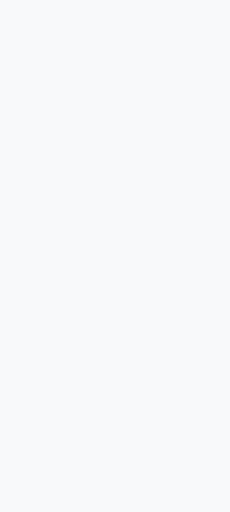
t = 0.00 s
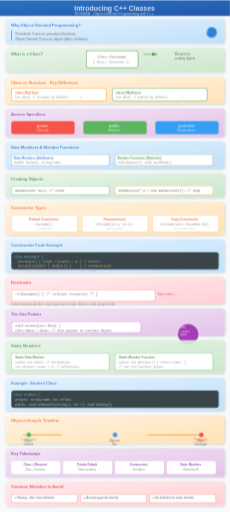
t = 0.45 s
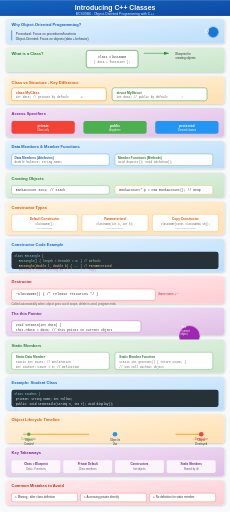
t = 0.88 s
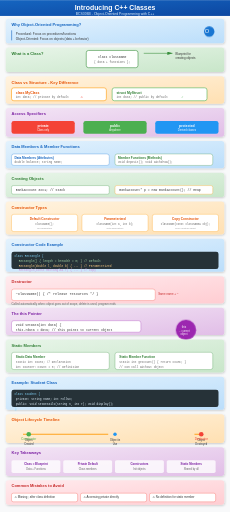
t = 1.38 s
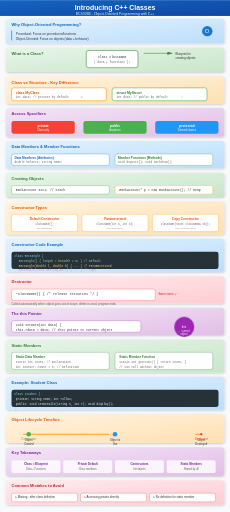
t = 1.75 s
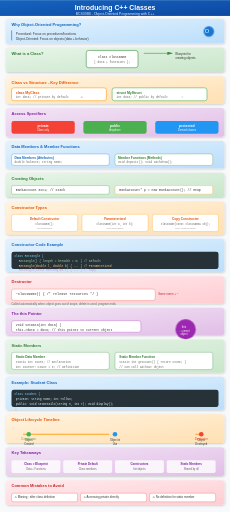
t = 2.20 s

The animated SVG that drew these frames (rendered in a browser with its animation timeline set to each time). Animation: 4 SMIL elements (animate=4), 6 CSS @keyframes rules; one cycle of 2.20 s, repeats indefinitely.

<svg xmlns="http://www.w3.org/2000/svg" viewBox="0 0 800 1780">
  <defs>
    <!-- Gradients -->
    <linearGradient id="titleGrad" x1="0%" y1="0%" x2="100%" y2="100%">
      <stop offset="0%" style="stop-color:#1565c0"/>
      <stop offset="100%" style="stop-color:#0d47a1"/>
    </linearGradient>
    <linearGradient id="blueGrad" x1="0%" y1="0%" x2="100%" y2="100%">
      <stop offset="0%" style="stop-color:#e3f2fd"/>
      <stop offset="100%" style="stop-color:#bbdefb"/>
    </linearGradient>
    <linearGradient id="greenGrad" x1="0%" y1="0%" x2="100%" y2="100%">
      <stop offset="0%" style="stop-color:#e8f5e9"/>
      <stop offset="100%" style="stop-color:#c8e6c9"/>
    </linearGradient>
    <linearGradient id="orangeGrad" x1="0%" y1="0%" x2="100%" y2="100%">
      <stop offset="0%" style="stop-color:#fff3e0"/>
      <stop offset="100%" style="stop-color:#ffe0b2"/>
    </linearGradient>
    <linearGradient id="purpleGrad" x1="0%" y1="0%" x2="100%" y2="100%">
      <stop offset="0%" style="stop-color:#f3e5f5"/>
      <stop offset="100%" style="stop-color:#e1bee7"/>
    </linearGradient>
    <linearGradient id="redGrad" x1="0%" y1="0%" x2="100%" y2="100%">
      <stop offset="0%" style="stop-color:#ffebee"/>
      <stop offset="100%" style="stop-color:#ffcdd2"/>
    </linearGradient>
    
    <!-- Arrow marker -->
    <marker id="arrowBlue" markerWidth="10" markerHeight="10" refX="9" refY="3" orient="auto" markerUnits="strokeWidth">
      <path d="M0,0 L0,6 L9,3 z" fill="#1976d2"/>
    </marker>
    <marker id="arrowGreen" markerWidth="10" markerHeight="10" refX="9" refY="3" orient="auto" markerUnits="strokeWidth">
      <path d="M0,0 L0,6 L9,3 z" fill="#388e3c"/>
    </marker>
    
    <!-- Shadow filter -->
    <filter id="shadow" x="-20%" y="-20%" width="140%" height="140%">
      <feDropShadow dx="2" dy="3" stdDeviation="3" flood-opacity="0.2"/>
    </filter>
  </defs>
  
  <style>
    @keyframes fadeInSlide {
      from { opacity: 0; transform: translateY(20px); }
      to { opacity: 1; transform: translateY(0); }
    }
    @keyframes scaleIn {
      from { opacity: 0; transform: scale(0.85); }
      to { opacity: 1; transform: scale(1); }
    }
    @keyframes textReveal {
      from { opacity: 0; transform: translateX(-10px); }
      to { opacity: 1; transform: translateX(0); }
    }
    @keyframes drawLine {
      from { stroke-dashoffset: 300; }
      to { stroke-dashoffset: 0; }
    }
    @keyframes pulse {
      0%, 100% { transform: scale(1); }
      50% { transform: scale(1.03); }
    }
    @keyframes blink {
      0%, 100% { opacity: 1; }
      50% { opacity: 0.5; }
    }
    .step { animation: fadeInSlide 0.6s ease-out; }
    .step rect {
      animation: scaleIn 0.5s cubic-bezier(0.34, 1.56, 0.64, 1);
      transform-origin: center;
    }
    .step text { animation: textReveal 0.4s ease-out 0.2s backwards; }
    .draw-anim {
      stroke-dasharray: 300;
      stroke-dashoffset: 300;
      animation: drawLine 1.5s ease-out forwards;
    }
    .pulse-anim { animation: pulse 2s infinite; }
    .blink-anim { animation: blink 1s infinite; }
  </style>
  
  <!-- Background -->
  <rect width="800" height="1780" fill="#f8f9fa"/>
  
  <!-- Step 0: Title -->
  <g class="step" id="step0" data-narration="Welcome to C++ Classes - the fundamental building block of Object-Oriented Programming.">
    <rect x="0" y="0" width="800" height="55" fill="url(#titleGrad)"/>
    <text x="400" y="35" font-family="Arial" font-size="24" font-weight="bold" fill="white" text-anchor="middle">Introducing C++ Classes</text>
    <text x="400" y="50" font-family="Arial" font-size="12" fill="#e3f2fd" text-anchor="middle">BCS306B - Object-Oriented Programming with C++</text>
  </g>
  
  <!-- Step 1: Why OOP Matters -->
  <g class="step" id="step1" data-narration="OOP shifts focus from procedures to objects, modeling real-world entities with both data and behavior.">
    <rect x="20" y="65" width="760" height="85" rx="10" fill="url(#blueGrad)" filter="url(#shadow)"/>
    <text x="40" y="90" font-family="Arial" font-size="14" font-weight="bold" fill="#1565c0">Why Object-Oriented Programming?</text>
    <rect x="40" y="105" width="2" height="35" fill="#1565c0"/>
    <text x="55" y="120" font-family="Arial" font-size="11" fill="#333">Procedural: Focus on procedures/functions</text>
    <text x="55" y="138" font-family="Arial" font-size="11" fill="#333">Object-Oriented: Focus on objects (data + behavior)</text>
    <circle cx="720" cy="108" r="18" fill="#1976d2" class="pulse-anim"/>
    <text x="720" y="113" font-family="Arial" font-size="20" fill="white" text-anchor="middle">O</text>
  </g>
  
  <!-- Step 2: What is a Class -->
  <g class="step" id="step2" data-narration="A class is a user-defined blueprint combining data members and member functions into one unit.">
    <rect x="20" y="165" width="760" height="85" rx="10" fill="url(#greenGrad)" filter="url(#shadow)"/>
    <text x="40" y="190" font-family="Arial" font-size="14" font-weight="bold" fill="#2e7d32">What is a Class?</text>
    <rect x="300" y="175" width="180" height="60" rx="8" fill="#fff" stroke="#388e3c" stroke-width="2"/>
    <text x="390" y="200" font-family="Courier" font-size="11" fill="#333" text-anchor="middle">class ClassName</text>
    <text x="390" y="218" font-family="Courier" font-size="10" fill="#666" text-anchor="middle">{ data + functions };</text>
    <path d="M500" y="185" stroke="#388e3c" stroke-width="2" marker-end="url(#arrowGreen)">
      <animate attributeName="d" values="M490,195 L520,195;M500,185 L550,185;M500,185 L600,185" dur="1s" fill="freeze"/>
    </path>
    <text x="610" y="190" font-family="Arial" font-size="10" fill="#333">Blueprint for</text>
    <text x="610" y="205" font-family="Arial" font-size="10" fill="#333">creating objects</text>
  </g>
  
  <!-- Step 3: Class vs Structure -->
  <g class="step" id="step3" data-narration="The key difference: class members are private by default, while struct members are public by default.">
    <rect x="20" y="265" width="760" height="95" rx="10" fill="url(#orangeGrad)" filter="url(#shadow)"/>
    <text x="40" y="290" font-family="Arial" font-size="14" font-weight="bold" fill="#e65100">Class vs Structure - Key Difference</text>
    
    <rect x="40" y="305" width="330" height="45" rx="8" fill="#fff" stroke="#ff9800" stroke-width="2"/>
    <text x="55" y="325" font-family="Arial" font-size="12" font-weight="bold" fill="#e65100">class MyClass</text>
    <text x="55" y="340" font-family="Courier" font-size="10" fill="#666">int data; // private by default</text>
    <text x="280" y="340" font-family="Arial" font-size="10" fill="#f44336">⚠</text>
    
    <rect x="390" y="305" width="330" height="45" rx="8" fill="#fff" stroke="#4caf50" stroke-width="2"/>
    <text x="405" y="325" font-family="Arial" font-size="12" font-weight="bold" fill="#2e7d32">struct MyStruct</text>
    <text x="405" y="340" font-family="Courier" font-size="10" fill="#666">int data; // public by default</text>
    <text x="630" y="340" font-family="Arial" font-size="10" fill="#4caf50">✓</text>
  </g>
  
  <!-- Step 4: Access Specifiers -->
  <g class="step" id="step4" data-narration="Three access specifiers control visibility: private (class only), public (anywhere), protected (derived classes).">
    <rect x="20" y="375" width="760" height="100" rx="10" fill="url(#purpleGrad)" filter="url(#shadow)"/>
    <text x="40" y="400" font-family="Arial" font-size="14" font-weight="bold" fill="#7b1fa2">Access Specifiers</text>
    
    <!-- Private box -->
    <rect x="40" y="420" width="220" height="45" rx="8" fill="#f44336"/>
    <text x="150" y="440" font-family="Arial" font-size="12" font-weight="bold" fill="white" text-anchor="middle">private</text>
    <text x="150" y="455" font-family="Arial" font-size="9" fill="white" text-anchor="middle">Class only</text>
    
    <!-- Public box -->
    <rect x="290" y="420" width="220" height="45" rx="8" fill="#4caf50"/>
    <text x="400" y="440" font-family="Arial" font-size="12" font-weight="bold" fill="white" text-anchor="middle">public</text>
    <text x="400" y="455" font-family="Arial" font-size="9" fill="white" text-anchor="middle">Anywhere</text>
    
    <!-- Protected box -->
    <rect x="540" y="420" width="220" height="45" rx="8" fill="#2196f3"/>
    <text x="650" y="440" font-family="Arial" font-size="12" font-weight="bold" fill="white" text-anchor="middle">protected</text>
    <text x="650" y="455" font-family="Arial" font-size="9" fill="white" text-anchor="middle">Derived classes</text>
  </g>
  
  <!-- Step 5: Data Members and Member Functions -->
  <g class="step" id="step5" data-narration="Data members store state (attributes), while member functions define behavior - together they form the class.">
    <rect x="20" y="490" width="760" height="95" rx="10" fill="url(#blueGrad)" filter="url(#shadow)"/>
    <text x="40" y="515" font-family="Arial" font-size="14" font-weight="bold" fill="#1565c0">Data Members &amp; Member Functions</text>
    
    <rect x="40" y="535" width="340" height="40" rx="8" fill="#fff" stroke="#1976d2"/>
    <text x="50" y="552" font-family="Arial" font-size="11" font-weight="bold" fill="#1565c0">Data Members (Attributes)</text>
    <text x="50" y="567" font-family="Courier" font-size="10" fill="#666">double balance; string name;</text>
    
    <rect x="400" y="535" width="340" height="40" rx="8" fill="#fff" stroke="#388e3c"/>
    <text x="410" y="552" font-family="Arial" font-size="11" font-weight="bold" fill="#2e7d32">Member Functions (Methods)</text>
    <text x="410" y="567" font-family="Courier" font-size="10" fill="#666">void deposit(); void withdraw();</text>
  </g>
  
  <!-- Step 6: Creating Objects -->
  <g class="step" id="step6" data-narration="Objects are instances of classes - created on stack with automatic cleanup, or on heap with manual delete.">
    <rect x="20" y="600" width="760" height="85" rx="10" fill="url(#greenGrad)" filter="url(#shadow)"/>
    <text x="40" y="625" font-family="Arial" font-size="14" font-weight="bold" fill="#2e7d32">Creating Objects</text>
    
    <rect x="40" y="645" width="340" height="30" rx="6" fill="#fff" stroke="#388e3c"/>
    <text x="55" y="665" font-family="Courier" font-size="11" fill="#333">BankAccount acc1; // Stack</text>
    
    <rect x="400" y="645" width="340" height="30" rx="6" fill="#fff" stroke="#ff9800"/>
    <text x="415" y="665" font-family="Courier" font-size="11" fill="#333">BankAccount* p = new BankAccount(); // Heap</text>
  </g>
  
  <!-- Step 7: Constructors Types -->
  <g class="step" id="step7" data-narration="Constructors initialize objects - three types: default (no params), parameterized (with params), copy (from another object).">
    <rect x="20" y="700" width="760" height="115" rx="10" fill="url(#orangeGrad)" filter="url(#shadow)"/>
    <text x="40" y="725" font-family="Arial" font-size="14" font-weight="bold" fill="#e65100">Constructor Types</text>
    
    <!-- Default -->
    <rect x="40" y="745" width="230" height="60" rx="8" fill="#fff" stroke="#ff9800"/>
    <text x="155" y="765" font-family="Arial" font-size="11" font-weight="bold" fill="#e65100" text-anchor="middle">Default Constructor</text>
    <text x="155" y="782" font-family="Courier" font-size="9" fill="#666" text-anchor="middle">ClassName();</text>
    <text x="155" y="795" font-family="Arial" font-size="8" fill="#999" text-anchor="middle">No parameters</text>
    
    <!-- Parameterized -->
    <rect x="285" y="745" width="230" height="60" rx="8" fill="#fff" stroke="#ff9800"/>
    <text x="400" y="765" font-family="Arial" font-size="11" font-weight="bold" fill="#e65100" text-anchor="middle">Parameterized</text>
    <text x="400" y="782" font-family="Courier" font-size="9" fill="#666" text-anchor="middle">ClassName(int a, int b);</text>
    <text x="400" y="795" font-family="Arial" font-size="8" fill="#999" text-anchor="middle">With parameters</text>
    
    <!-- Copy -->
    <rect x="530" y="745" width="230" height="60" rx="8" fill="#fff" stroke="#ff9800"/>
    <text x="645" y="765" font-family="Arial" font-size="11" font-weight="bold" fill="#e65100" text-anchor="middle">Copy Constructor</text>
    <text x="645" y="782" font-family="Courier" font-size="9" fill="#666" text-anchor="middle">ClassName(const ClassName&amp; obj);</text>
    <text x="645" y="795" font-family="Arial" font-size="8" fill="#999" text-anchor="middle">From another object</text>
  </g>
  
  <!-- Step 8: Constructor Code Example -->
  <g class="step" id="step8" data-narration="Here's a Rectangle class with all three constructor types - they share the class name but have different parameters.">
    <rect x="20" y="830" width="760" height="115" rx="10" fill="url(#blueGrad)" filter="url(#shadow)"/>
    <text x="40" y="855" font-family="Arial" font-size="14" font-weight="bold" fill="#1565c0">Constructor Code Example</text>
    
    <rect x="40" y="875" width="720" height="60" rx="8" fill="#263238"/>
    <text x="50" y="895" font-family="Courier" font-size="10" fill="#81d4fa">class Rectangle {</text>
    <text x="65" y="912" font-family="Courier" font-size="10" fill="#a5d6a7">Rectangle() { length = breadth = 0; }  // Default</text>
    <text x="65" y="927" font-family="Courier" font-size="10" fill="#ffcc80">Rectangle(double l, double b) { ... }  // Parameterized</text>
    <text x="65" y="942" font-family="Courier" font-size="10" fill="#ce93d8">Rectangle(const Rectangle&amp; r) { ... }  // Copy</text>
  </g>
  
  <!-- Step 9: Destructor -->
  <g class="step" id="step9" data-narration="Destructors release resources when objects are destroyed - same name with tilde prefix, no parameters or overloading.">
    <rect x="20" y="960" width="760" height="95" rx="10" fill="url(#redGrad)" filter="url(#shadow)"/>
    <text x="40" y="985" font-family="Arial" font-size="14" font-weight="bold" fill="#c62828">Destructor</text>
    
    <rect x="40" y="1005" width="500" height="40" rx="8" fill="#fff" stroke="#f44336"/>
    <text x="55" y="1025" font-family="Courier" font-size="12" fill="#333">~ClassName() { /* release resources */ }</text>
    <text x="550" y="1025" font-family="Arial" font-size="10" fill="#c62828">Same name + ~</text>
    
    <text x="40" y="1060" font-family="Arial" font-size="10" fill="#666">Called automatically when: object goes out of scope, delete is used, program ends</text>
  </g>
  
  <!-- Step 10: this Pointer -->
  <g class="step" id="step10" data-narration="The this pointer is an implicit pointer in member functions, pointing to the current object - useful to resolve name conflicts.">
    <rect x="20" y="1070" width="760" height="95" rx="10" fill="url(#purpleGrad)" filter="url(#shadow)"/>
    <text x="40" y="1095" font-family="Arial" font-size="14" font-weight="bold" fill="#7b1fa2">The this Pointer</text>
    
    <rect x="40" y="1115" width="450" height="40" rx="8" fill="#fff" stroke="#9c27b0"/>
    <text x="55" y="1135" font-family="Courier" font-size="11" fill="#333">void setData(int data) {</text>
    <text x="55" y="1152" font-family="Courier" font-size="11" fill="#333">  this-&gt;data = data; // this points to current object</text>
    
    <circle cx="640" cy="1135" r="35" fill="#9c27b0" class="pulse-anim"/>
    <text x="640" y="1140" font-family="Arial" font-size="10" fill="white" text-anchor="middle">this</text>
    <text x="640" y="1155" font-family="Arial" font-size="9" fill="white" text-anchor="middle">→ current</text>
    <text x="640" y="1165" font-family="Arial" font-size="9" fill="white" text-anchor="middle">object</text>
  </g>
  
  <!-- Step 11: Static Members -->
  <g class="step" id="step11" data-narration="Static members belong to the class, not objects - shared across all instances. Static data needs external definition.">
    <rect x="20" y="1180" width="760" height="115" rx="10" fill="url(#greenGrad)" filter="url(#shadow)"/>
    <text x="40" y="1205" font-family="Arial" font-size="14" font-weight="bold" fill="#2e7d32">Static Members</text>
    
    <rect x="40" y="1225" width="340" height="60" rx="8" fill="#fff" stroke="#388e3c"/>
    <text x="55" y="1245" font-family="Arial" font-size="11" font-weight="bold" fill="#2e7d32">Static Data Member</text>
    <text x="55" y="1262" font-family="Courier" font-size="10" fill="#666">static int count;  // Declaration</text>
    <text x="55" y="1278" font-family="Courier" font-size="10" fill="#666">int Counter::count = 0; // Definition</text>
    
    <rect x="400" y="1225" width="340" height="60" rx="8" fill="#fff" stroke="#388e3c"/>
    <text x="415" y="1245" font-family="Arial" font-size="11" font-weight="bold" fill="#2e7d32">Static Member Function</text>
    <text x="415" y="1262" font-family="Courier" font-size="10" fill="#666">static int getCount() { return count; }</text>
    <text x="415" y="1278" font-family="Courier" font-size="10" fill="#666">// Can call without object</text>
  </g>
  
  <!-- Step 12: Example - Student Class -->
  <g class="step" id="step12" data-narration="Let's see a complete Student class example with private data and public functions to set and display details.">
    <rect x="20" y="1310" width="760" height="115" rx="10" fill="url(#blueGrad)" filter="url(#shadow)"/>
    <text x="40" y="1335" font-family="Arial" font-size="14" font-weight="bold" fill="#1565c0">Example: Student Class</text>
    
    <rect x="40" y="1355" width="720" height="60" rx="8" fill="#263238"/>
    <text x="50" y="1375" font-family="Courier" font-size="10" fill="#81d4fa">class Student {</text>
    <text x="55" y="1392" font-family="Courier" font-size="10" fill="#e3f2fd">private: string name; int rollNo;</text>
    <text x="55" y="1409" font-family="Courier" font-size="10" fill="#e3f2fd">public: void setDetails(string n, int r); void display();</text>
    <text x="50" y="1426" font-family="Courier" font-size="10" fill="#81d4fa">};</text>
    
    <rect x="40" y="1430" width="720" height="0" rx="0" fill="none"/>
  </g>
  
  <!-- Step 13: Object Lifecycle -->
  <g class="step" id="step13" data-narration="When objects are created, constructors run - when destroyed (out of scope or delete), destructors automatically execute.">
    <rect x="20" y="1440" width="760" height="100" rx="10" fill="url(#orangeGrad)" filter="url(#shadow)"/>
    <text x="40" y="1465" font-family="Arial" font-size="14" font-weight="bold" fill="#e65100">Object Lifecycle Timeline</text>
    
    <!-- Timeline -->
    <line x1="80" y1="1510" x2="700" y2="1510" stroke="#ff9800" stroke-width="3" class="draw-anim"/>
    <circle cx="100" cy="1510" r="8" fill="#4caf50">
      <animate attributeName="r" values="0;8" dur="0.5s" fill="freeze" begin="0.5s"/>
    </circle>
    <text x="100" y="1535" font-family="Arial" font-size="9" fill="#333" text-anchor="middle">Object</text>
    <text x="100" y="1547" font-family="Arial" font-size="9" fill="#333" text-anchor="middle">Created</text>
    <text x="100" y="1530" font-family="Arial" font-size="10" fill="#4caf50" text-anchor="middle" class="blink-anim">Constructor</text>
    
    <circle cx="400" cy="1510" r="8" fill="#2196f3">
      <animate attributeName="r" values="0;8" dur="0.5s" fill="freeze" begin="1s"/>
    </circle>
    <text x="400" y="1535" font-family="Arial" font-size="9" fill="#333" text-anchor="middle">Object in</text>
    <text x="400" y="1547" font-family="Arial" font-size="9" fill="#333" text-anchor="middle">Use</text>
    
    <circle cx="700" cy="1510" r="8" fill="#f44336">
      <animate attributeName="r" values="0;8" dur="0.5s" fill="freeze" begin="1.5s"/>
    </circle>
    <text x="700" y="1535" font-family="Arial" font-size="9" fill="#333" text-anchor="middle">Object</text>
    <text x="700" y="1547" font-family="Arial" font-size="9" fill="#333" text-anchor="middle">Destroyed</text>
    <text x="700" y="1530" font-family="Arial" font-size="10" fill="#f44336" text-anchor="middle" class="blink-anim">Destructor</text>
  </g>
  
  <!-- Step 14: Key Takeaways -->
  <g class="step" id="step14" data-narration="Key points: Class is a blueprint; private is default for class; constructors initialize, destructors clean up; static members are shared.">
    <rect x="20" y="1555" width="760" height="100" rx="10" fill="url(#purpleGrad)" filter="url(#shadow)"/>
    <text x="40" y="1580" font-family="Arial" font-size="14" font-weight="bold" fill="#7b1fa2">Key Takeaways</text>
    
    <rect x="40" y="1600" width="170" height="45" rx="6" fill="#fff" opacity="0.8"/>
    <text x="125" y="1618" font-family="Arial" font-size="10" font-weight="bold" fill="#7b1fa2" text-anchor="middle">Class = Blueprint</text>
    <text x="125" y="1635" font-family="Arial" font-size="9" fill="#666" text-anchor="middle">Data + Functions</text>
    
    <rect x="220" y="1600" width="170" height="45" rx="6" fill="#fff" opacity="0.8"/>
    <text x="305" y="1618" font-family="Arial" font-size="10" font-weight="bold" fill="#7b1fa2" text-anchor="middle">Private Default</text>
    <text x="305" y="1635" font-family="Arial" font-size="9" fill="#666" text-anchor="middle">Class members</text>
    
    <rect x="400" y="1600" width="170" height="45" rx="6" fill="#fff" opacity="0.8"/>
    <text x="485" y="1618" font-family="Arial" font-size="10" font-weight="bold" fill="#7b1fa2" text-anchor="middle">Constructors</text>
    <text x="485" y="1635" font-family="Arial" font-size="9" fill="#666" text-anchor="middle">Init objects</text>
    
    <rect x="580" y="1600" width="170" height="45" rx="6" fill="#fff" opacity="0.8"/>
    <text x="665" y="1618" font-family="Arial" font-size="10" font-weight="bold" fill="#7b1fa2" text-anchor="middle">Static Members</text>
    <text x="665" y="1635" font-family="Arial" font-size="9" fill="#666" text-anchor="middle">Shared by all</text>
  </g>
  
  <!-- Step 15: Common Mistakes -->
  <g class="step" id="step15" data-narration="Avoid these mistakes: forgetting semicolon after class, accessing private members, not defining static members externally.">
    <rect x="20" y="1670" width="760" height="85" rx="10" fill="url(#redGrad)" filter="url(#shadow)"/>
    <text x="40" y="1695" font-family="Arial" font-size="14" font-weight="bold" fill="#c62828">Common Mistakes to Avoid</text>
    
    <rect x="40" y="1715" width="230" height="30" rx="6" fill="#fff" stroke="#f44336"/>
    <text x="50" y="1733" font-family="Arial" font-size="10" fill="#333">⚠ Missing ; after class definition</text>
    
    <rect x="280" y="1715" width="230" height="30" rx="6" fill="#fff" stroke="#f44336"/>
    <text x="290" y="1733" font-family="Arial" font-size="10" fill="#333">⚠ Accessing private directly</text>
    
    <rect x="520" y="1715" width="230" height="30" rx="6" fill="#fff" stroke="#f44336"/>
    <text x="530" y="1733" font-family="Arial" font-size="10" fill="#333">⚠ No definition for static member</text>
  </g>
</svg>
